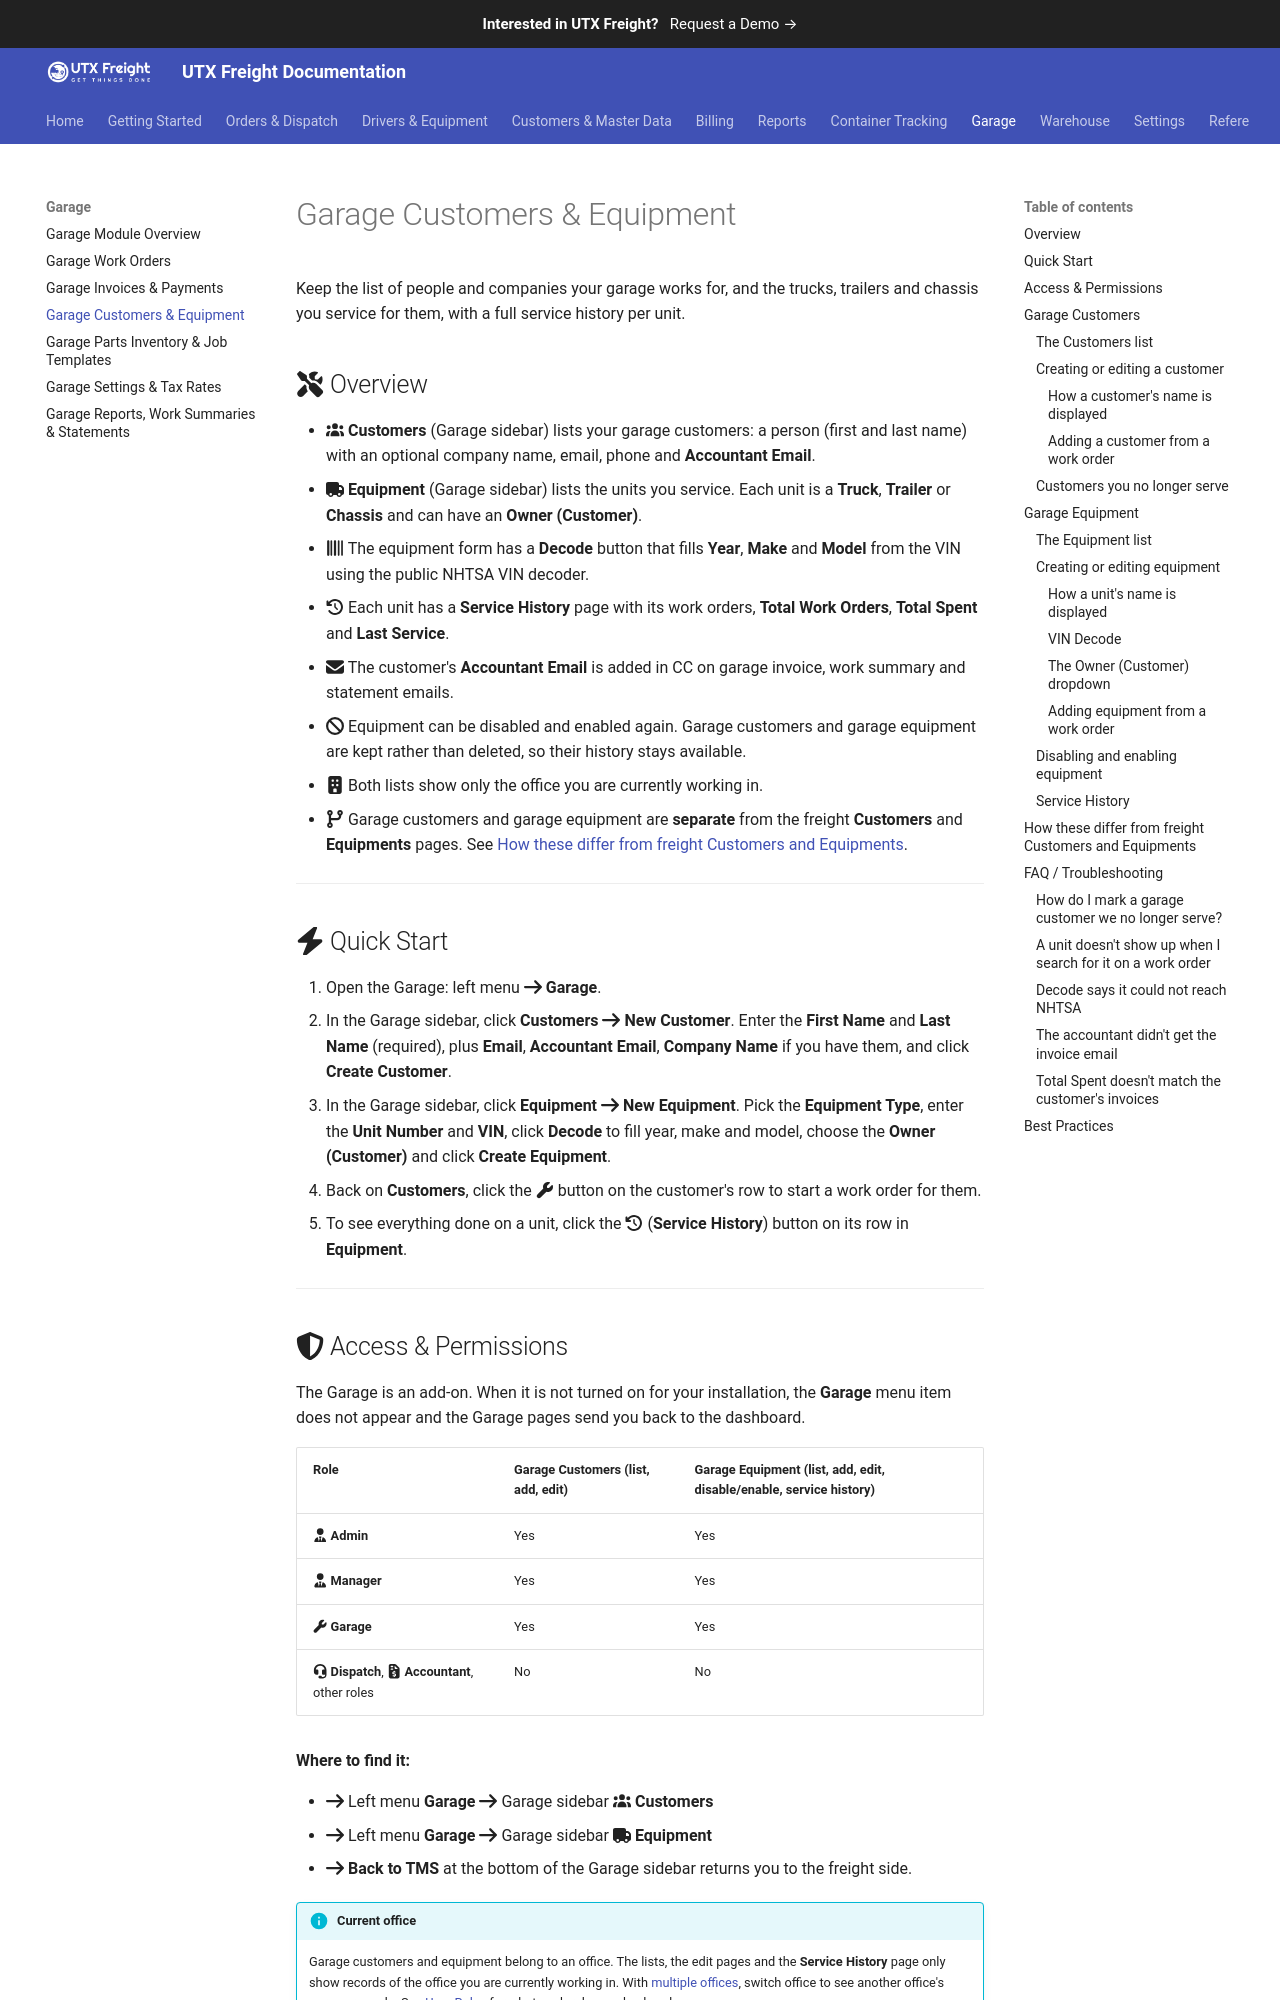

repository: utxweb/utxfreight-docs · page: freight/garage-customers-and-equipment/index.html · generator: mkdocs

# Garage Customers & Equipment

Keep the list of people and companies your garage works for, and the trucks, trailers and chassis you service for them, with a full service history per unit.

## :fontawesome-solid-screwdriver-wrench: Overview

- :fontawesome-solid-users: **Customers** (Garage sidebar) lists your garage customers: a person (first and last name) with an optional company name, email, phone and **Accountant Email**.
- :fontawesome-solid-truck: **Equipment** (Garage sidebar) lists the units you service. Each unit is a **Truck**, **Trailer** or **Chassis** and can have an **Owner (Customer)**.
- :fontawesome-solid-barcode: The equipment form has a **Decode** button that fills **Year**, **Make** and **Model** from the VIN using the public NHTSA VIN decoder.
- :fontawesome-solid-clock-rotate-left: Each unit has a **Service History** page with its work orders, **Total Work Orders**, **Total Spent** and **Last Service**.
- :fontawesome-solid-envelope: The customer's **Accountant Email** is added in CC on garage invoice, work summary and statement emails.
- :fontawesome-solid-ban: Equipment can be disabled and enabled again. Garage customers and garage equipment are kept rather than deleted, so their history stays available.
- :fontawesome-solid-building: Both lists show only the office you are currently working in.
- :fontawesome-solid-code-branch: Garage customers and garage equipment are **separate** from the freight **Customers** and **Equipments** pages. See [How these differ from freight Customers and Equipments](#how-these-differ-from-freight-customers-and-equipments).

---

## :fontawesome-solid-bolt: Quick Start

1. Open the Garage: left menu :fontawesome-solid-arrow-right: **Garage**.
2. In the Garage sidebar, click **Customers** :fontawesome-solid-arrow-right: **New Customer**. Enter the **First Name** and **Last Name** (required), plus **Email**, **Accountant Email**, **Company Name** if you have them, and click **Create Customer**.
3. In the Garage sidebar, click **Equipment** :fontawesome-solid-arrow-right: **New Equipment**. Pick the **Equipment Type**, enter the **Unit Number** and **VIN**, click **Decode** to fill year, make and model, choose the **Owner (Customer)** and click **Create Equipment**.
4. Back on **Customers**, click the :fontawesome-solid-wrench: button on the customer's row to start a work order for them.
5. To see everything done on a unit, click the :fontawesome-solid-clock-rotate-left: (**Service History**) button on its row in **Equipment**.

---
